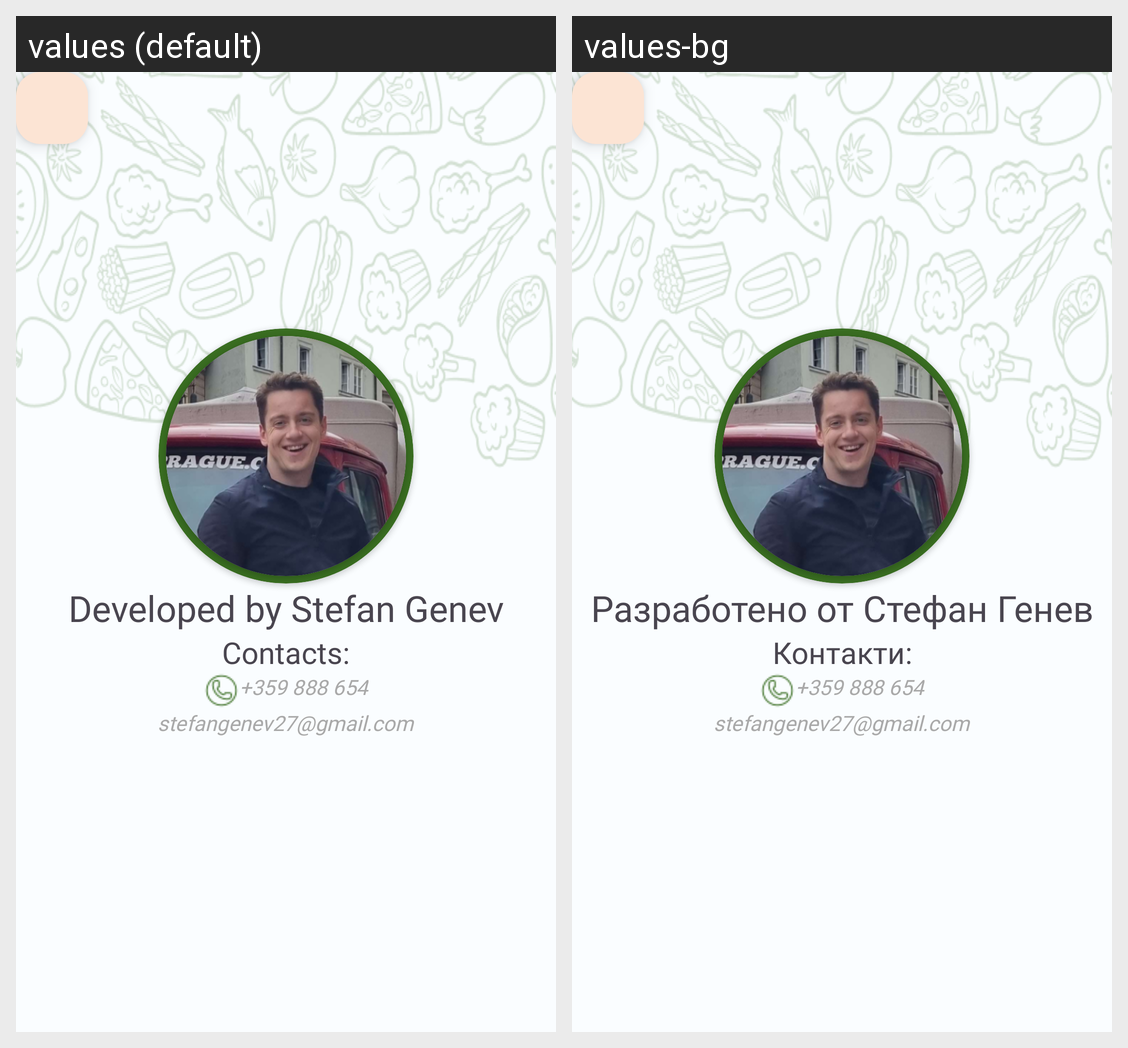

Strings drawn on this Android screen and how each of the app's shown locales translates them:
Android screen res/layout/activity_about_us.xml rendered under 2 locales, left to right: values (default), values-bg. Device: Nexus 5 (rendered at 1080×1920; each locale shown at half size, 540×960, under a caption strip naming it); theme Theme.FoodFinder11.
Strings drawn on this screen, with the default value and each locale's value (text and hints the layout hard-codes, and strings that could not be matched under every locale, appear in the picture but are not listed):

developed_by_stefan_genev
  values: Developed by Stefan Genev
  values-bg: Разработено от Стефан Генев

contacts_double
  values: Contacts:
  values-bg: Контакти:
